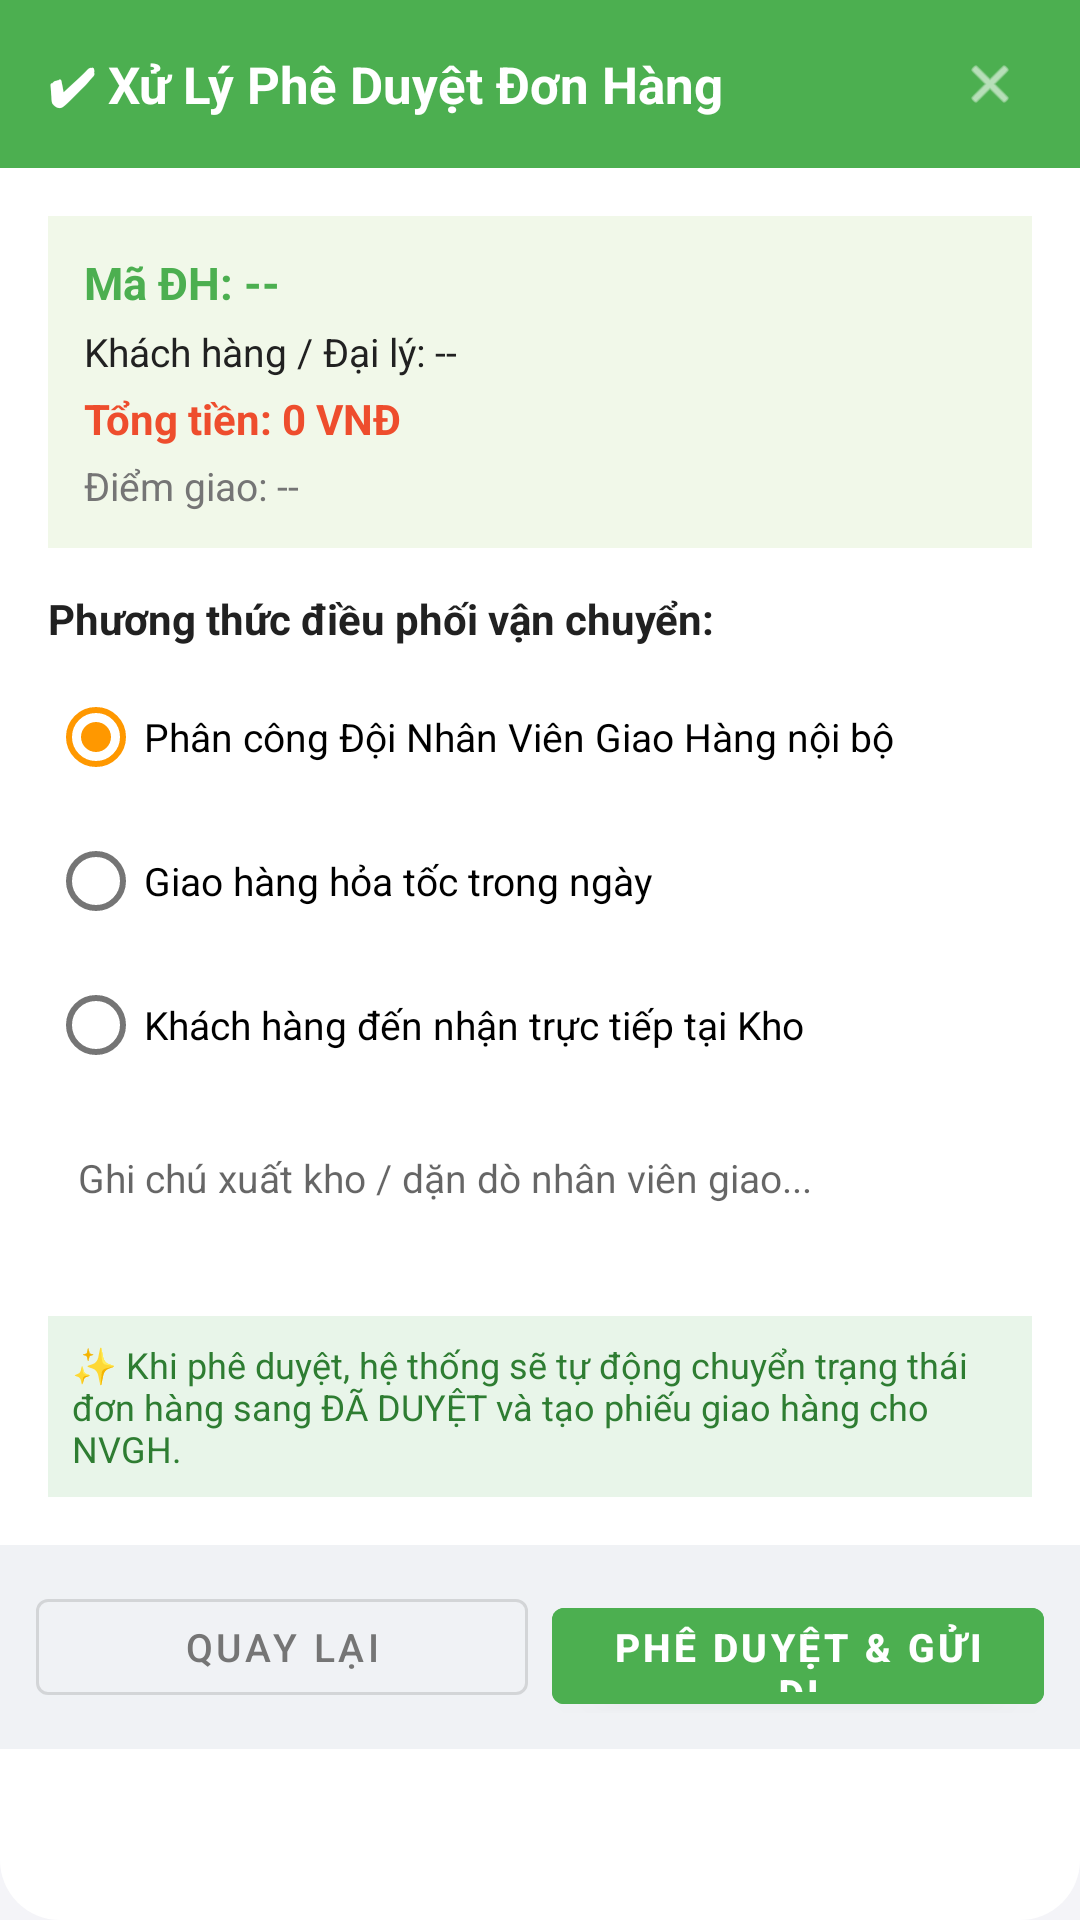

This screen was rendered from an Android layout file. Write that file and the resources it references.
<!-- AndroidManifest.xml: application theme Theme.QuanLyDaiLy -->
<!-- res/layout/dialog_approve_order.xml -->
<?xml version="1.0" encoding="utf-8"?>
<LinearLayout xmlns:android="http://schemas.android.com/apk/res/android"
    xmlns:app="http://schemas.android.com/apk/res-auto"
    android:layout_width="match_parent"
    android:layout_height="wrap_content"
    android:background="@drawable/bg_dialog_card"
    android:orientation="vertical">

    
    <LinearLayout
        android:layout_width="match_parent"
        android:layout_height="wrap_content"
        android:background="@color/status_green"
        android:gravity="center_vertical"
        android:orientation="horizontal"
        android:paddingHorizontal="16dp"
        android:paddingVertical="14dp">

        <TextView
            android:id="@+id/tvApproveTitle"
            android:layout_width="0dp"
            android:layout_height="wrap_content"
            android:layout_weight="1"
            android:text="✔ Xử Lý Phê Duyệt Đơn Hàng"
            android:textColor="@color/white"
            android:textSize="17sp"
            android:textStyle="bold" />

        <ImageView
            android:id="@+id/btnApproveDialogClose"
            android:layout_width="28dp"
            android:layout_height="28dp"
            android:background="?attr/selectableItemBackgroundBorderless"
            android:contentDescription="Đóng"
            android:padding="4dp"
            android:src="@android:drawable/ic_menu_close_clear_cancel"
            app:tint="@color/white" />
    </LinearLayout>

    
    <androidx.core.widget.NestedScrollView
        android:layout_width="match_parent"
        android:layout_height="wrap_content"
        android:fillViewport="true">

        <LinearLayout
            android:layout_width="match_parent"
            android:layout_height="wrap_content"
            android:orientation="vertical"
            android:padding="16dp">

            
            <LinearLayout
                android:layout_width="match_parent"
                android:layout_height="wrap_content"
                android:background="#F1F8E9"
                android:orientation="vertical"
                android:padding="12dp">

                <TextView
                    android:id="@+id/tvApproveMaDH"
                    android:layout_width="wrap_content"
                    android:layout_height="wrap_content"
                    android:text="Mã ĐH: --"
                    android:textColor="@color/status_green"
                    android:textSize="15sp"
                    android:textStyle="bold" />

                <TextView
                    android:id="@+id/tvApproveMaDL"
                    android:layout_width="wrap_content"
                    android:layout_height="wrap_content"
                    android:layout_marginTop="4dp"
                    android:text="Khách hàng / Đại lý: --"
                    android:textColor="@color/text_primary"
                    android:textSize="13sp" />

                <TextView
                    android:id="@+id/tvApproveTongTien"
                    android:layout_width="wrap_content"
                    android:layout_height="wrap_content"
                    android:layout_marginTop="4dp"
                    android:text="Tổng tiền: 0 VNĐ"
                    android:textColor="@color/price_color"
                    android:textSize="14sp"
                    android:textStyle="bold" />

                <TextView
                    android:id="@+id/tvApproveDiemGiao"
                    android:layout_width="wrap_content"
                    android:layout_height="wrap_content"
                    android:layout_marginTop="4dp"
                    android:text="Điểm giao: --"
                    android:textColor="@color/text_secondary"
                    android:textSize="13sp" />
            </LinearLayout>

            <TextView
                android:layout_width="wrap_content"
                android:layout_height="wrap_content"
                android:layout_marginTop="14dp"
                android:text="Phương thức điều phối vận chuyển:"
                android:textColor="@color/text_primary"
                android:textSize="14sp"
                android:textStyle="bold" />

            <RadioGroup
                android:id="@+id/rgApproveOptions"
                android:layout_width="match_parent"
                android:layout_height="wrap_content"
                android:layout_marginTop="6dp">

                <RadioButton
                    android:id="@+id/rbDispatchInternal"
                    android:layout_width="match_parent"
                    android:layout_height="wrap_content"
                    android:checked="true"
                    android:text="Phân công Đội Nhân Viên Giao Hàng nội bộ"
                    android:textSize="13sp" />

                <RadioButton
                    android:id="@+id/rbDispatchExpress"
                    android:layout_width="match_parent"
                    android:layout_height="wrap_content"
                    android:text="Giao hàng hỏa tốc trong ngày"
                    android:textSize="13sp" />

                <RadioButton
                    android:id="@+id/rbPickupWarehouse"
                    android:layout_width="match_parent"
                    android:layout_height="wrap_content"
                    android:text="Khách hàng đến nhận trực tiếp tại Kho"
                    android:textSize="13sp" />
            </RadioGroup>

            <EditText
                android:id="@+id/etApproveNote"
                android:layout_width="match_parent"
                android:layout_height="wrap_content"
                android:layout_marginTop="8dp"
                android:background="@drawable/bg_search_input"
                android:hint="Ghi chú xuất kho / dặn dò nhân viên giao..."
                android:minLines="2"
                android:gravity="top"
                android:padding="10dp"
                android:textColor="@color/text_primary"
                android:textSize="13sp" />

            <TextView
                android:layout_width="match_parent"
                android:layout_height="wrap_content"
                android:layout_marginTop="12dp"
                android:background="#E8F5E9"
                android:padding="8dp"
                android:text="✨ Khi phê duyệt, hệ thống sẽ tự động chuyển trạng thái đơn hàng sang ĐÃ DUYỆT và tạo phiếu giao hàng cho NVGH."
                android:textColor="#2E7D32"
                android:textSize="12sp" />

        </LinearLayout>
    </androidx.core.widget.NestedScrollView>

    
    <LinearLayout
        android:layout_width="match_parent"
        android:layout_height="wrap_content"
        android:background="#F0F2F5"
        android:orientation="horizontal"
        android:padding="12dp">

        <Button
            android:id="@+id/btnApproveClose"
            style="@style/Widget.MaterialComponents.Button.OutlinedButton"
            android:layout_width="0dp"
            android:layout_height="44dp"
            android:layout_marginEnd="8dp"
            android:layout_weight="1"
            android:text="Quay lại"
            android:textColor="@color/text_secondary"
            android:textSize="13sp" />

        <Button
            android:id="@+id/btnConfirmApproveSubmit"
            style="@style/Widget.MaterialComponents.Button"
            android:layout_width="0dp"
            android:layout_height="44dp"
            android:layout_weight="1"
            android:backgroundTint="@color/status_green"
            android:text="Phê Duyệt &amp; Gửi Đi"
            android:textColor="@color/white"
            android:textSize="13sp"
            android:textStyle="bold" />
    </LinearLayout>

</LinearLayout>
<!-- resources referenced by this layout -->
<resources>
  <color name="price_color">#EE4D2D</color>
  <color name="status_green">#4CAF50</color>
  <color name="text_primary">#212121</color>
  <color name="text_secondary">#757575</color>
  <color name="white">#FFFFFFFF</color>
  <!-- drawable bg_dialog_card (drawable) -->
  <?xml version="1.0" encoding="utf-8"?>
  <shape xmlns:android="http://schemas.android.com/apk/res/android"
      android:shape="rectangle">
      <corners
          android:topLeftRadius="20dp"
          android:topRightRadius="20dp"
          android:bottomLeftRadius="20dp"
          android:bottomRightRadius="20dp" />
      <solid android:color="@color/white" />
  </shape>
  <style name="Theme.QuanLyDaiLy" parent="Theme.MaterialComponents.Light.DarkActionBar">
          <item name="colorPrimary">@color/primary</item>
          <item name="colorPrimaryVariant">@color/primary_dark</item>
          <item name="colorOnPrimary">@color/white</item>
          <item name="colorSecondary">@color/accent</item>
          <item name="android:statusBarColor">@color/primary_dark</item>
          <item name="android:windowBackground">@color/bg_light</item>
          <item name="android:windowDisablePreview">true</item>
      </style>
  <color name="primary">#1E88E5</color>
  <color name="primary_dark">#1565C0</color>
  <color name="accent">#FF9800</color>
  <color name="bg_light">#F4F4F8</color>
</resources>
